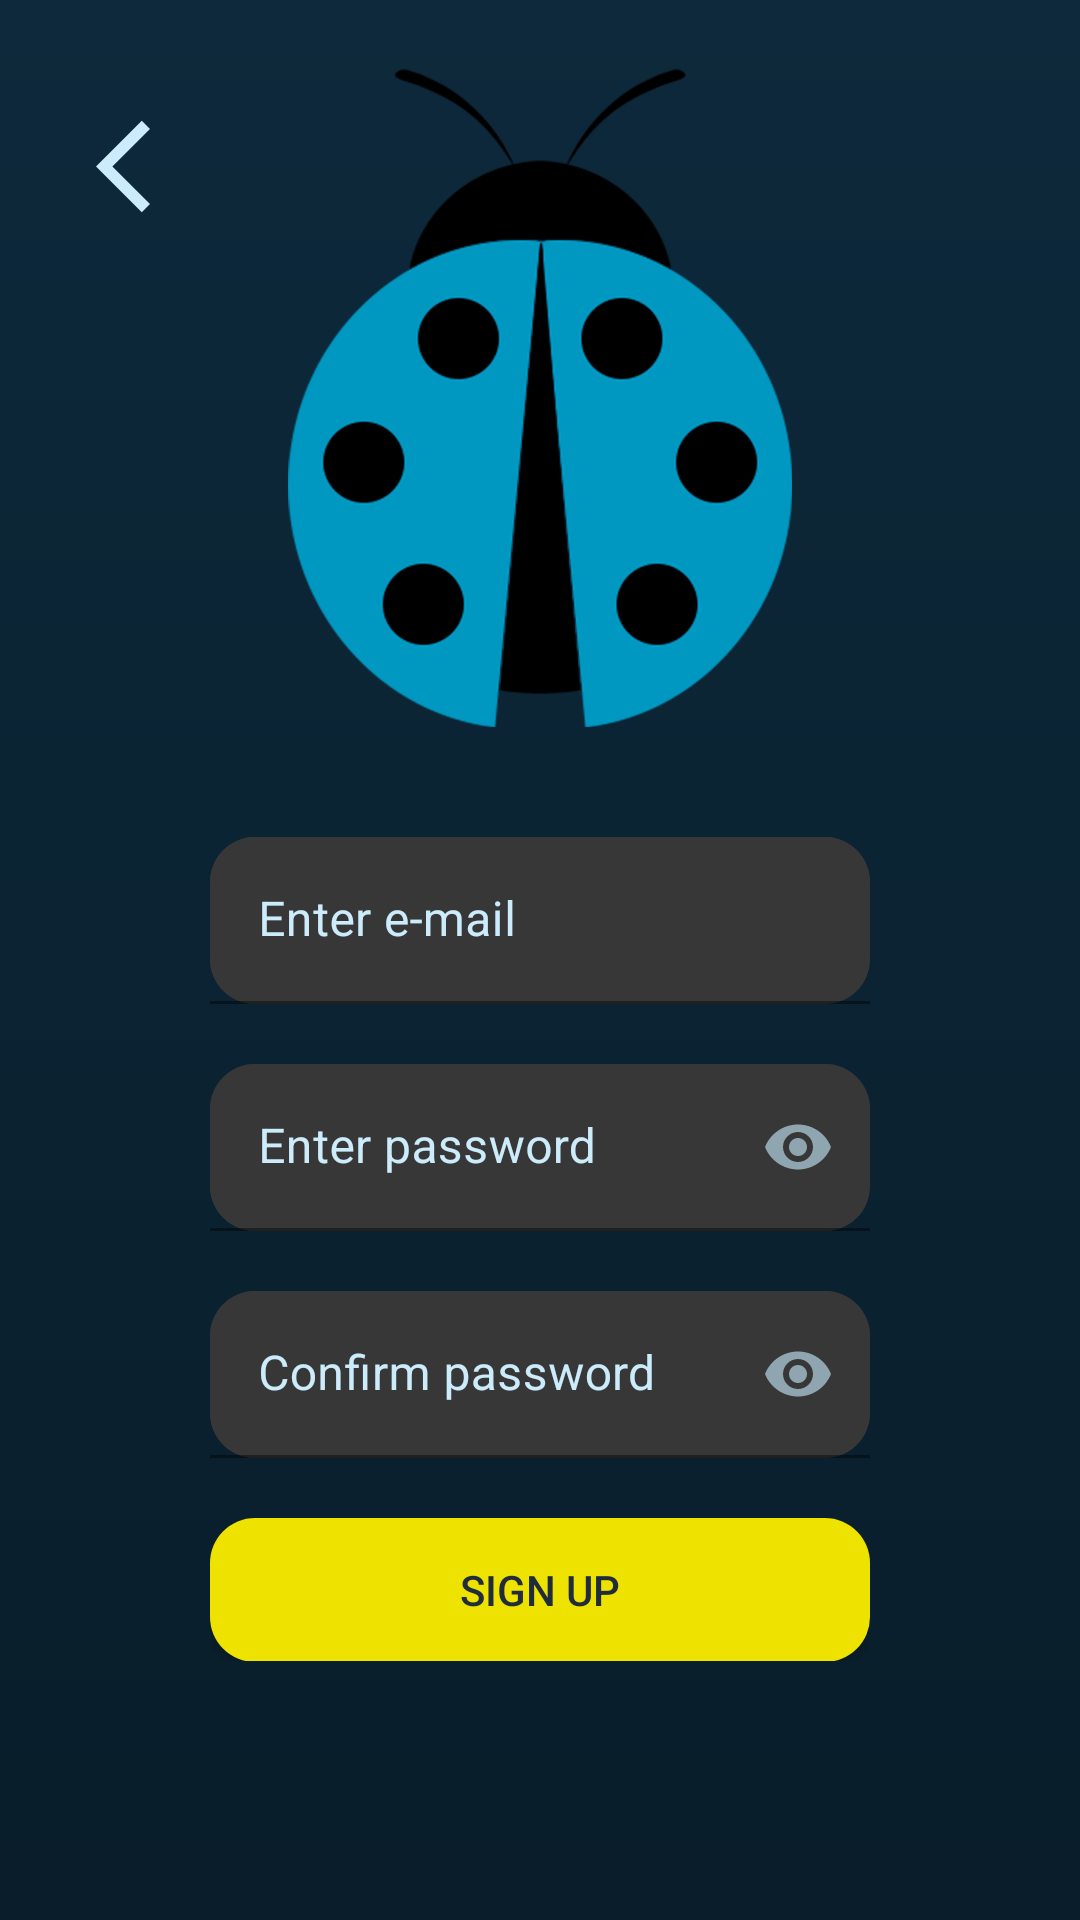

Layout XML and referenced resources for this Android screen:
<!-- AndroidManifest.xml: application theme Theme.EmApp -->
<!-- res/layout/activity_create_account.xml -->
<?xml version="1.0" encoding="utf-8"?>
<androidx.constraintlayout.widget.ConstraintLayout xmlns:android="http://schemas.android.com/apk/res/android"
    xmlns:app="http://schemas.android.com/apk/res-auto"
    xmlns:tools="http://schemas.android.com/tools"
    android:layout_width="match_parent"
    android:background="@drawable/default_background"
    android:layout_height="match_parent"
    tools:context=".view.CreateAccount">

    <TableLayout
        android:layout_width="wrap_content"
        android:layout_height="wrap_content"
        android:layout_marginBottom="100dp"
        app:layout_constraintBottom_toBottomOf="parent"
        app:layout_constraintEnd_toEndOf="parent"
        app:layout_constraintStart_toStartOf="parent"
        app:layout_constraintTop_toTopOf="parent">

        <TableRow
            android:layout_width="match_parent"
            android:layout_height="match_parent">

            <ImageView
                android:id="@+id/BackArrow"
                android:layout_width="150dp"
                android:layout_height="252dp"
                android:layout_marginVertical="20dp"
                android:scaleX="1"
                android:scaleY="1"
                app:srcCompat="@drawable/ladybug" />

        </TableRow>

        <TableRow
            android:layout_width="match_parent"
            android:layout_height="match_parent">

            <com.google.android.material.textfield.TextInputLayout
                android:id="@+id/edCreateEmail"
                android:layout_width="220dp"
                android:layout_height="wrap_content"
                android:background="@drawable/edittext_background"
                android:ems="10"
                android:inputType="textEmailAddress"
                android:textColor="@color/hawkes_blue"
                android:textColorHint="@color/hawkes_blue"
                app:boxStrokeErrorColor="@color/deep_cerulean"
                app:errorTextColor="@color/deep_cerulean">

                <com.google.android.material.textfield.TextInputEditText
                    android:layout_width="match_parent"
                    android:layout_height="match_parent"
                    android:background="@drawable/edittext_background"
                    android:ems="15"
                    android:hint="@string/enter_email"
                    android:inputType="textEmailAddress"
                    android:textColor="@color/hawkes_blue" />

            </com.google.android.material.textfield.TextInputLayout>
        </TableRow>

        <TableRow
            android:layout_width="match_parent"
            android:layout_height="match_parent">

            <com.google.android.material.textfield.TextInputLayout

                android:id="@+id/edCreatePassword"
                android:layout_width="220dp"
                android:layout_height="wrap_content"
                android:layout_marginTop="20dp"
                android:background="@drawable/edittext_background"
                android:inputType="textPassword"
                android:textColor="@color/hawkes_blue"
                android:textColorHint="@color/hawkes_blue"
                app:boxStrokeErrorColor="@color/venice_blue"
                app:errorTextColor="@color/venice_blue"
                app:passwordToggleEnabled="true"
                app:passwordToggleTint="@color/bali_hai"

                >

                <com.google.android.material.textfield.TextInputEditText

                    android:layout_width="match_parent"
                    android:layout_height="match_parent"
                    android:background="@drawable/edittext_background"
                    android:hint="@string/enter_password"
                    android:inputType="textPassword"
                    android:textColor="@color/hawkes_blue" />

            </com.google.android.material.textfield.TextInputLayout>
        </TableRow>

        <TableRow
            android:layout_width="match_parent"
            android:layout_height="match_parent">

            <com.google.android.material.textfield.TextInputLayout

                android:id="@+id/edConfirmPassword"
                android:layout_width="220dp"
                android:layout_height="wrap_content"
                android:layout_marginTop="20dp"
                android:background="@drawable/edittext_background"
                android:inputType="textPassword"
                android:textColor="@color/hawkes_blue"
                android:textColorHint="@color/hawkes_blue"
                app:boxStrokeErrorColor="@color/deep_cerulean"
                app:errorTextColor="@color/deep_cerulean"
                app:passwordToggleEnabled="true"
                app:passwordToggleTint="@color/bali_hai"

                >

                <com.google.android.material.textfield.TextInputEditText

                    android:layout_width="match_parent"
                    android:layout_height="match_parent"
                    android:background="@drawable/edittext_background"
                    android:hint="@string/confirm_password"
                    android:inputType="textPassword"
                    android:textColor="@color/bali_hai" />

            </com.google.android.material.textfield.TextInputLayout>
        </TableRow>

        <TableRow
            android:layout_width="match_parent"
            android:layout_height="match_parent">

            <Button
                android:id="@+id/CreateButton"
                android:layout_width="wrap_content"
                android:layout_height="wrap_content"
                android:layout_marginTop="20dp"
                android:background="@drawable/button_background"
                android:text="@string/sign_up"
                android:textColor="@color/ebony_clay"
                app:strokeColor="#00FFFFFF" />

        </TableRow>
    </TableLayout>

    <ImageView
        android:layout_width="37dp"
        android:layout_height="47dp"
        android:layout_marginStart="32dp"
        android:layout_marginTop="32dp"
        app:layout_constraintStart_toStartOf="parent"
        app:layout_constraintTop_toTopOf="parent"
        app:srcCompat="@drawable/ic_back_arrow" />
</androidx.constraintlayout.widget.ConstraintLayout>
<!-- resources referenced by this layout -->
<resources>
  <color name="bali_hai">#8FA5B0</color>
  <color name="deep_cerulean">#0973A8</color>
  <color name="ebony_clay">#202C3C</color>
  <color name="hawkes_blue">#CCECFB</color>
  <color name="venice_blue">#07557C</color>
  <!-- drawable button_background (drawable) -->
  <?xml version="1.0" encoding="utf-8"?>
  <shape xmlns:android="http://schemas.android.com/apk/res/android"
      android:shape="rectangle">
  
      <solid android:color="#EDE200"></solid>
      <corners android:radius="15dp"/>
  
  </shape>
  <!-- drawable default_background (drawable) -->
  <?xml version="1.0" encoding="utf-8"?>
  <shape xmlns:android="http://schemas.android.com/apk/res/android"
      android:shape="rectangle">
  
      <gradient
          android:startColor="@color/elephant"
          android:endColor="@color/firefly"
          android:angle="270">
          
          
  
      </gradient>
  
  </shape>
  <!-- drawable edittext_background (drawable) -->
  <?xml version="1.0" encoding="utf-8"?>
  <shape xmlns:android="http://schemas.android.com/apk/res/android"
      android:shape="rectangle">
  
      <solid android:color="#373737"></solid>
      <corners android:radius="15dp"></corners>
  
  
  
  </shape>
  <!-- drawable ic_back_arrow (drawable) -->
  <vector android:height="24dp" android:tint="@color/hawkes_blue"
      android:viewportHeight="24" android:viewportWidth="24"
      android:width="24dp" xmlns:android="http://schemas.android.com/apk/res/android">
      <path android:fillColor="@android:color/white" android:pathData="M11.67,3.87L9.9,2.1 0,12l9.9,9.9 1.77,-1.77L3.54,12z"/>
  </vector>
  <!-- drawable ladybug: png bitmap (drawable-v24, 195466 bytes) -->
  <string name="confirm_password">Confirm password</string>
  <string name="enter_email">Enter e-mail</string>
  <string name="enter_password">Enter password</string>
  <string name="sign_up">Sign up</string>
  <style name="Theme.EmApp" parent="Theme.MaterialComponents.DayNight.NoActionBar">
          
          <item name="colorPrimary">@color/purple_500</item>
          <item name="colorPrimaryVariant">@color/purple_700</item>
          <item name="colorOnPrimary">@color/white</item>
          
          <item name="colorSecondary">@color/teal_200</item>
          <item name="colorSecondaryVariant">@color/teal_700</item>
          <item name="colorOnSecondary">@color/black</item>
          
          <item name="android:statusBarColor" tools:targetApi="l">?attr/colorPrimaryVariant</item>
          
      </style>
  <color name="elephant">#0D293B</color>
  <color name="firefly">#091D2A</color>
  <!-- not gathered from this repository: default colours our renderer supplied (Android Studio template values) -->
  <color name="purple_500">#FF6200EE</color>
  <color name="purple_700">#FF3700B3</color>
  <color name="teal_200">#FF03DAC5</color>
  <color name="teal_700">#FF018786</color>
  <color name="black">#FF000000</color>
  <color name="white">#FFFFFFFF</color>
</resources>
